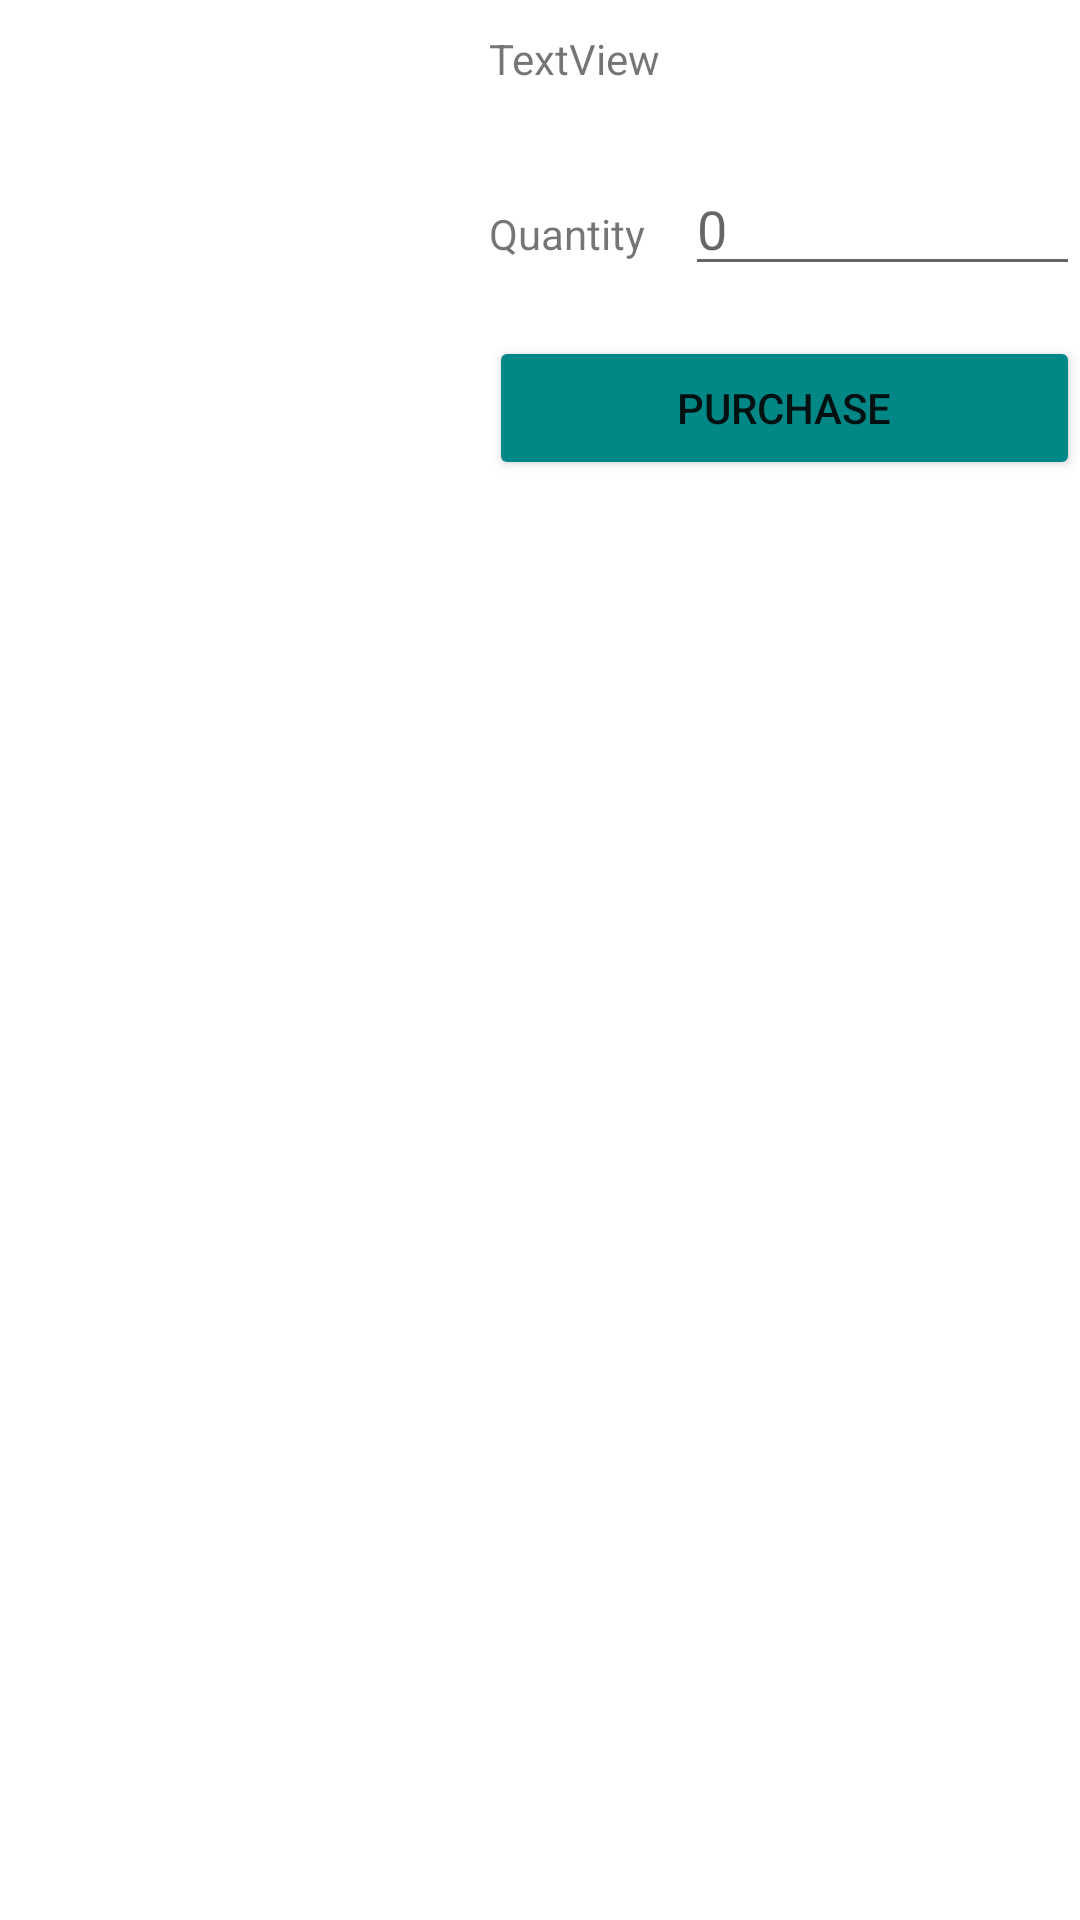

Here is an Android app screen rendered from its layout file. Give the layout XML and the strings, colors and styles it references.
<!-- AndroidManifest.xml: application theme Theme.BoutiqueManagementSystem -->
<!-- res/layout/collection.xml -->
<?xml version="1.0" encoding="utf-8"?>

<LinearLayout xmlns:android="http://schemas.android.com/apk/res/android"
    xmlns:app="http://schemas.android.com/apk/res-auto"
    xmlns:tools="http://schemas.android.com/tools"
    android:id="@+id/linear1"
    android:layout_width="match_parent"
    android:layout_height="match_parent">

    <ImageView
        android:id="@+id/dressImage"
        android:layout_width="25dp"
        android:layout_height="162dp"
        android:layout_marginRight="5dp"
        android:layout_weight="1"
        tools:srcCompat="@tools:sample/backgrounds/scenic" />

    <LinearLayout
        android:id="@+id/linear2"
        android:layout_width="64dp"
        android:layout_height="160dp"
        android:layout_weight="1"
        android:orientation="vertical">

        <TextView
            android:id="@+id/price"
            android:layout_width="wrap_content"
            android:layout_height="54dp"
            android:paddingTop="10dp"
            android:text="TextView" />

        <LinearLayout
            android:id="@+id/linear3"
            android:layout_width="match_parent"
            android:layout_height="match_parent"
            android:layout_weight="1"
            android:orientation="horizontal">

            <TextView
                android:id="@+id/textView7"
                android:layout_width="wrap_content"
                android:layout_height="34dp"
                android:layout_weight="1"
                android:text="Quantity" />

            <EditText
                android:id="@+id/qty"
                android:layout_width="123dp"
                android:layout_height="wrap_content"
                android:layout_marginLeft="5dp"
                android:layout_weight="1"
                android:ems="10"
                android:hint="0"
                android:inputType="textPersonName" />
        </LinearLayout>

        <Button
            android:id="@+id/btnPurchase"
            android:layout_width="match_parent"
            android:layout_height="wrap_content"
            android:backgroundTint="@color/teal_700"
            android:text="Purchase" />

    </LinearLayout>

</LinearLayout>
<!-- resources referenced by this layout -->
<resources>
  <style name="Theme.BoutiqueManagementSystem" parent="Theme.MaterialComponents.DayNight.DarkActionBar">
          
          <item name="colorPrimary">@color/purple_500</item>
          <item name="colorPrimaryVariant">@color/purple_700</item>
          <item name="colorOnPrimary">@color/white</item>
          
          <item name="colorSecondary">@color/teal_200</item>
          <item name="colorSecondaryVariant">@color/teal_700</item>
          <item name="colorOnSecondary">@color/black</item>
          
          <item name="android:statusBarColor" tools:targetApi="l">?attr/colorPrimaryVariant</item>
          
      </style>
  <!-- not gathered from this repository: default colours our renderer supplied (Android Studio template values) -->
  <color name="purple_500">#FF6200EE</color>
  <color name="purple_700">#FF3700B3</color>
  <color name="teal_200">#FF03DAC5</color>
  <color name="teal_700">#FF018786</color>
  <color name="black">#FF000000</color>
  <color name="white">#FFFFFFFF</color>
</resources>
